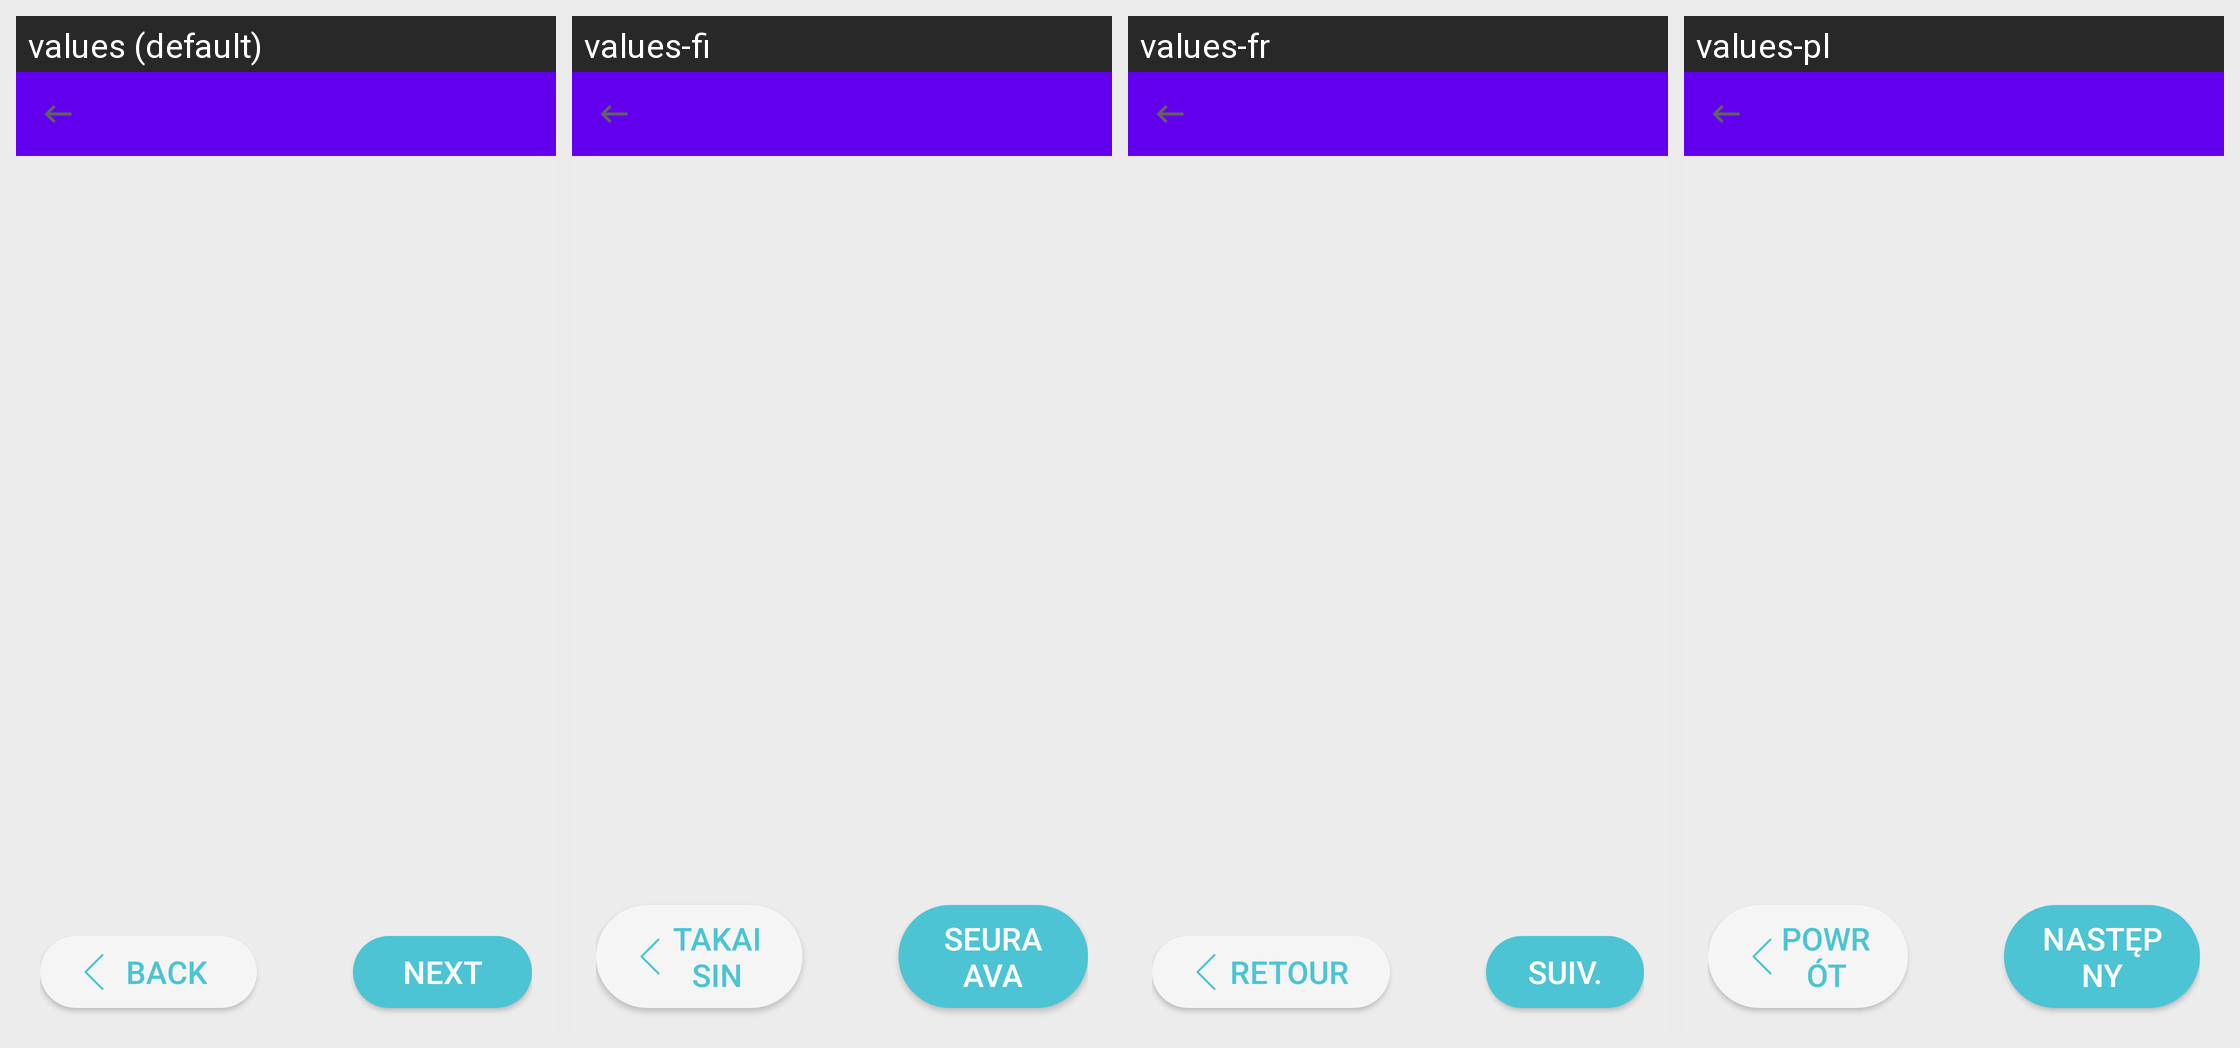

Strings drawn on this Android screen and how each of the app's shown locales translates them:
Android screen res/layout/form_entry.xml rendered under 4 locales, left to right: values (default), values-fi, values-fr, values-pl. Device: Nexus 5 (rendered at 1080×1920; each locale shown at half size, 540×960, under a caption strip naming it); theme Theme.MaterialComponents.DayNight.NoActionBar.
Other locales in the repository, not shown: values-af, values-am, values-ar, values-bn, values-ca, values-cs, values-de, values-es, values-et, values-hi, values-in, values-it, values-ja, values-ka, values-km, values-lo-rLA, values-lt, values-mr, values-my, values-ne-rNP, values-nl, values-no, values-ps, values-pt, values-ro, values-ru, values-sl, values-so, values-sq, values-sr, values-sv-rSE, values-sw, values-sw-rKE, values-te, values-th-rTH, values-tl, values-tl-rPH, values-tr, values-uk, values-ur, values-ur-rPK, values-vi, values-zh, values-zu.
Strings drawn on this screen, with the default value and each locale's value (text and hints the layout hard-codes, and strings that could not be matched under every locale, appear in the picture but are not listed):

form_backward
  values: Back
  values-fi: Takaisin
  values-fr: Retour
  values-pl: Powrót

form_forward
  values: Next
  values-fi: Seuraava
  values-fr: Suiv.
  values-pl: Następny
